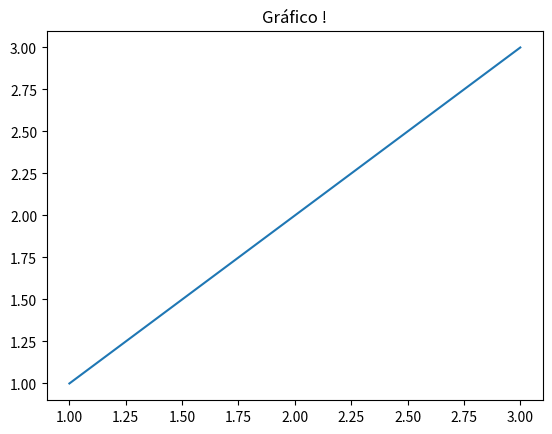

Generate this figure with matplotlib:
import matplotlib.pyplot as plt

titulo = 'Gráfico !'

plt.title(titulo)

x = [1,2,3]
y = [1,2,3]

plt.plot(x,y)
plt.show()